Photos from the image-classification dataset "bottlecap" in the GitHub repository GaramSong-95/Project-SmartFactory. Its 2 classes are: circle, cross.

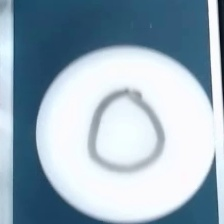
Label: circle

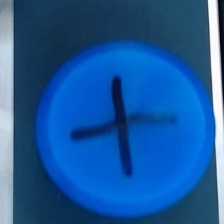
Label: cross

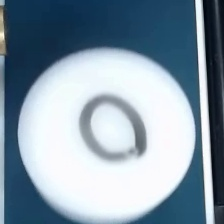
Label: circle

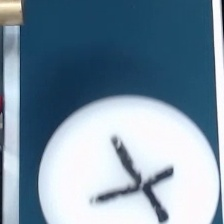
Label: cross

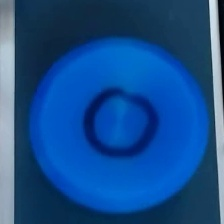
Label: circle

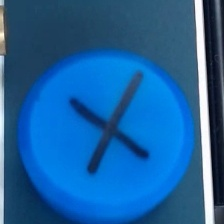
Label: cross
